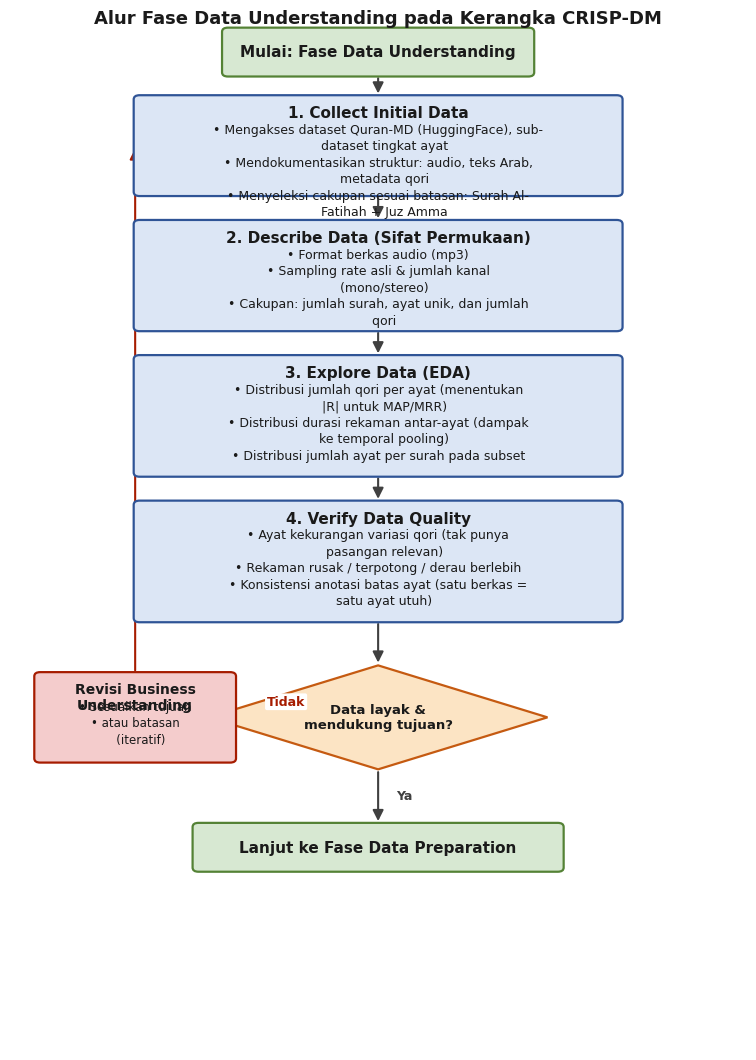

Write Python code to recreate this figure. (Note: this script raises an exception after producing the figure.)
"""
Generator diagram alur fase Data Understanding (CRISP-DM) untuk BAB III.

Menghasilkan diagram alur empat sub-tugas Data Understanding
(Collect -> Describe -> Explore -> Verify) beserta cabang keputusan
iteratif kembali ke Business Understanding.

Output: media/data_understanding_flow.png (dan .pdf opsional)

Cara pakai:
    pip install matplotlib
    python diagram_data_understanding.py
"""

import os
import textwrap

import matplotlib.pyplot as plt
from matplotlib.patches import FancyBboxPatch, FancyArrowPatch

# ---------------------------------------------------------------------------
# Konfigurasi tampilan
# ---------------------------------------------------------------------------
plt.rcParams["font.family"] = "DejaVu Sans"

COL_PHASE = "#DCE6F5"      # biru muda: kotak fase utama
COL_PHASE_EDGE = "#2F5496"
COL_TERMINAL = "#D7E8D2"   # hijau muda: mulai / selesai
COL_TERMINAL_EDGE = "#548235"
COL_DECISION = "#FCE4C4"   # oranye muda: keputusan
COL_DECISION_EDGE = "#C55A11"
COL_LOOP = "#F4CCCC"       # merah muda: loop iteratif
COL_LOOP_EDGE = "#A61C00"
COL_TEXT = "#1A1A1A"

FIG_W, FIG_H = 9.5, 13.5   # inci


def add_box(ax, x, y, w, h, title, body=None, face=COL_PHASE,
            edge=COL_PHASE_EDGE, style="round", title_size=11, body_size=9):
    """Gambar satu kotak dengan judul (dan opsional daftar isi di bawahnya)."""
    boxstyle = "round,pad=0.02,rounding_size=0.08" if style == "round" else "square,pad=0.02"
    patch = FancyBboxPatch(
        (x - w / 2, y - h / 2), w, h,
        boxstyle=boxstyle, linewidth=1.6,
        facecolor=face, edgecolor=edge, zorder=2,
    )
    ax.add_patch(patch)

    if body:
        ax.text(x, y + h / 2 - 0.18, title, ha="center", va="top",
                fontsize=title_size, fontweight="bold", color=COL_TEXT, zorder=3)
        ax.text(x, y + h / 2 - 0.52, body, ha="center", va="top",
                fontsize=body_size, color=COL_TEXT, zorder=3, linespacing=1.35)
    else:
        ax.text(x, y, title, ha="center", va="center",
                fontsize=title_size, fontweight="bold", color=COL_TEXT, zorder=3)


def add_diamond(ax, x, y, w, h, text, face=COL_DECISION, edge=COL_DECISION_EDGE):
    """Gambar node keputusan berbentuk belah ketupat."""
    pts = [(x, y + h / 2), (x + w / 2, y), (x, y - h / 2), (x - w / 2, y)]
    poly = plt.Polygon(pts, closed=True, linewidth=1.6,
                       facecolor=face, edgecolor=edge, zorder=2)
    ax.add_patch(poly)
    ax.text(x, y, text, ha="center", va="center", fontsize=9.5,
            fontweight="bold", color=COL_TEXT, zorder=3)


def arrow(ax, x1, y1, x2, y2, color="#404040", label=None,
          lx=None, ly=None, connectionstyle="arc3,rad=0"):
    ax.add_patch(FancyArrowPatch(
        (x1, y1), (x2, y2), arrowstyle="-|>", mutation_scale=16,
        linewidth=1.5, color=color, zorder=1,
        connectionstyle=connectionstyle,
    ))
    if label:
        ax.text(lx if lx is not None else (x1 + x2) / 2,
                ly if ly is not None else (y1 + y2) / 2,
                label, ha="center", va="center", fontsize=9,
                fontweight="bold", color=color,
                bbox=dict(boxstyle="round,pad=0.15", fc="white", ec="none"),
                zorder=4)


def bullet(items, width=46):
    """Format daftar poin dengan bullet dan wrapping rapi."""
    lines = []
    for it in items:
        wrapped = textwrap.wrap(it, width=width)
        lines.append("\u2022 " + wrapped[0])
        for cont in wrapped[1:]:
            lines.append("   " + cont)
    return "\n".join(lines)


def main():
    fig, ax = plt.subplots(figsize=(FIG_W, FIG_H))
    ax.set_xlim(0, 10)
    ax.set_ylim(0, 20)
    ax.axis("off")

    cx = 5.0  # sumbu tengah vertikal

    # --- Terminal: Mulai ---
    add_box(ax, cx, 19.2, 4.2, 0.9, "Mulai: Fase Data Understanding",
            face=COL_TERMINAL, edge=COL_TERMINAL_EDGE, title_size=11)

    # --- 1. Collect Initial Data ---
    add_box(ax, cx, 17.4, 6.6, 1.9,
            "1. Collect Initial Data",
            bullet([
                "Mengakses dataset Quran-MD (HuggingFace), sub-dataset tingkat ayat",
                "Mendokumentasikan struktur: audio, teks Arab, metadata qori",
                "Menyeleksi cakupan sesuai batasan: Surah Al-Fatihah + Juz Amma",
            ]))

    # --- 2. Describe Data ---
    add_box(ax, cx, 14.9, 6.6, 2.1,
            "2. Describe Data (Sifat Permukaan)",
            bullet([
                "Format berkas audio (mp3)",
                "Sampling rate asli & jumlah kanal (mono/stereo)",
                "Cakupan: jumlah surah, ayat unik, dan jumlah qori",
            ]))

    # --- 3. Explore Data (EDA) ---
    add_box(ax, cx, 12.2, 6.6, 2.3,
            "3. Explore Data (EDA)",
            bullet([
                "Distribusi jumlah qori per ayat (menentukan |R| untuk MAP/MRR)",
                "Distribusi durasi rekaman antar-ayat (dampak ke temporal pooling)",
                "Distribusi jumlah ayat per surah pada subset",
            ]))

    # --- 4. Verify Data Quality ---
    add_box(ax, cx, 9.4, 6.6, 2.3,
            "4. Verify Data Quality",
            bullet([
                "Ayat kekurangan variasi qori (tak punya pasangan relevan)",
                "Rekaman rusak / terpotong / derau berlebih",
                "Konsistensi anotasi batas ayat (satu berkas = satu ayat utuh)",
            ]))

    # --- Keputusan ---
    add_diamond(ax, cx, 6.4, 4.6, 2.0,
                "Data layak &\nmendukung tujuan?")

    # --- Loop iteratif (kiri) ---
    add_box(ax, 1.7, 6.4, 2.7, 1.7,
            "Revisi Business\nUnderstanding",
            bullet(["Sesuaikan tujuan", "atau batasan (iteratif)"], width=22),
            face=COL_LOOP, edge=COL_LOOP_EDGE, title_size=10, body_size=8.5)

    # --- Terminal: lanjut ---
    add_box(ax, cx, 3.9, 5.0, 0.9,
            "Lanjut ke Fase Data Preparation",
            face=COL_TERMINAL, edge=COL_TERMINAL_EDGE, title_size=11)

    # -----------------------------------------------------------------------
    # Panah alur
    # -----------------------------------------------------------------------
    arrow(ax, cx, 18.75, cx, 18.35)   # mulai -> collect
    arrow(ax, cx, 16.45, cx, 15.95)   # collect -> describe
    arrow(ax, cx, 13.85, cx, 13.35)   # describe -> explore
    arrow(ax, cx, 11.05, cx, 10.55)   # explore -> verify
    arrow(ax, cx, 8.25, cx, 7.4)      # verify -> keputusan
    arrow(ax, cx, 5.4, cx, 4.35, label="Ya", lx=cx + 0.35, ly=4.9)

    # keputusan -> loop (Tidak)
    arrow(ax, cx - 2.3, 6.4, 3.05, 6.4, color=COL_LOOP_EDGE,
          label="Tidak", lx=3.75, ly=6.7)
    # loop -> collect (naik kembali, melengkung)
    arrow(ax, 1.7, 7.25, 1.7, 17.4, color=COL_LOOP_EDGE,
          connectionstyle="arc3,rad=0.0")
    arrow(ax, 1.7, 17.4, cx - 3.3, 17.4, color=COL_LOOP_EDGE)

    # -----------------------------------------------------------------------
    # Judul
    # -----------------------------------------------------------------------
    ax.text(cx, 19.85,
            "Alur Fase Data Understanding pada Kerangka CRISP-DM",
            ha="center", va="center", fontsize=13, fontweight="bold",
            color=COL_TEXT)

    out_dir = os.path.join(os.path.dirname(os.path.abspath(__file__)), "media")
    os.makedirs(out_dir, exist_ok=True)
    png_path = os.path.join(out_dir, "data_understanding_flow.png")
    pdf_path = os.path.join(out_dir, "data_understanding_flow.pdf")

    fig.savefig(png_path, dpi=300, bbox_inches="tight", facecolor="white")
    fig.savefig(pdf_path, bbox_inches="tight", facecolor="white")  # vektor, kualitas cetak
    print(f"Tersimpan:\n  {png_path}\n  {pdf_path}")


if __name__ == "__main__":
    main()
